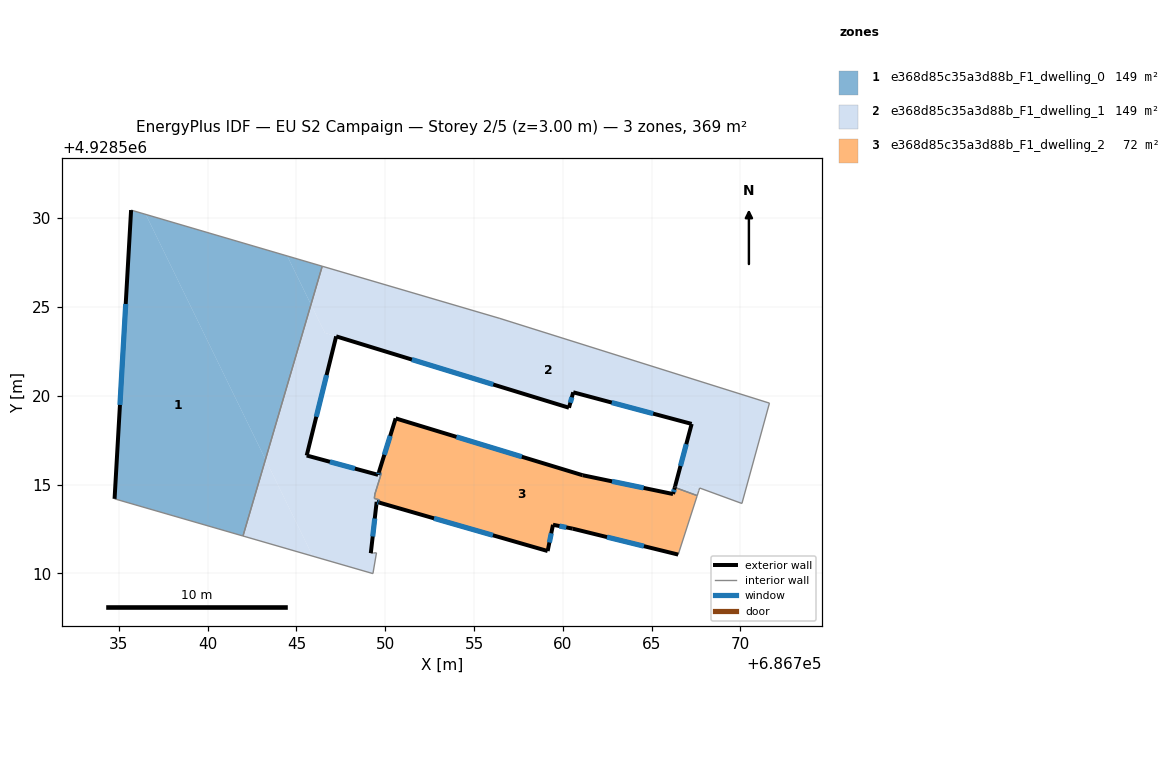
=== STOREY PLAN SPEC (per zone: floor XY polygon, exterior-wall plan segments, windows/doors) ===
zone 1: e368d85c35a3d88b_F1_dwelling_0  (148.6 m²)
  floor: (686741.99, 4928512.10) (686743.26, 4928516.41) (686736.52, 4928530.21) (686735.69, 4928530.46) (686734.76, 4928514.20)
  floor: (686743.26, 4928516.41) (686745.82, 4928525.14) (686744.48, 4928527.87) (686736.52, 4928530.21)
  floor: (686745.82, 4928525.14) (686746.45, 4928527.29) (686744.48, 4928527.87)
  exterior wall: (686734.76, 4928514.20) – (686735.69, 4928530.46)  [16.3 m]
    window: (686735.06, 4928519.48) – (686735.39, 4928525.17)  [6.0 m²]
  interior walls: 3
zone 2: e368d85c35a3d88b_F1_dwelling_1  (148.6 m²)
  floor: (686749.31, 4928509.99) (686749.51, 4928511.15) (686749.19, 4928511.14) (686749.52, 4928514.03) (686749.66, 4928513.98) (686749.68, 4928514.13) (686749.39, 4928514.22) (686749.42, 4928514.46) (686749.79, 4928515.65) (686749.64, 4928515.69) (686749.60, 4928515.54) (686745.58, 4928516.64) (686747.24, 4928523.35) (686746.60, 4928523.54) (686745.82, 4928525.14) (686743.26, 4928516.41) (686745.92, 4928510.97)
  floor: (686770.09, 4928513.93) (686771.64, 4928519.58) (686756.46, 4928524.36) (686746.45, 4928527.29) (686745.82, 4928525.14) (686746.60, 4928523.55) (686760.35, 4928519.33) (686760.59, 4928520.20) (686767.26, 4928518.41) (686766.41, 4928515.23) (686767.69, 4928514.76) (686767.71, 4928514.80)
  floor: (686760.35, 4928519.33) (686746.60, 4928523.55) (686745.82, 4928525.14) (686746.60, 4928523.54)
  floor: (686745.92, 4928510.97) (686743.26, 4928516.41) (686741.99, 4928512.10)
  floor: (686767.57, 4928514.38) (686767.66, 4928514.66) (686767.69, 4928514.76) (686766.41, 4928515.23) (686766.32, 4928514.89) (686766.31, 4928514.84)
  exterior wall: (686766.31, 4928514.84) – (686766.32, 4928514.91)  [0.1 m]
  exterior wall: (686766.32, 4928514.91) – (686767.26, 4928518.42)  [3.6 m]
    window: (686766.63, 4928516.05) – (686766.95, 4928517.27)  [1.3 m²]
  exterior wall: (686767.26, 4928518.42) – (686760.59, 4928520.20)  [6.9 m]
    window: (686765.09, 4928518.99) – (686762.76, 4928519.62)  [2.5 m²]
  exterior wall: (686760.59, 4928520.20) – (686760.35, 4928519.33)  [0.9 m]
    window: (686760.51, 4928519.91) – (686760.43, 4928519.61)  [0.3 m²]
  exterior wall: (686760.35, 4928519.33) – (686747.24, 4928523.35)  [13.7 m]
    window: (686756.08, 4928520.63) – (686751.50, 4928522.04)  [5.0 m²]
  exterior wall: (686747.24, 4928523.35) – (686745.58, 4928516.64)  [6.9 m]
    window: (686746.70, 4928521.16) – (686746.12, 4928518.82)  [2.5 m²]
  exterior wall: (686745.58, 4928516.64) – (686749.60, 4928515.55)  [4.2 m]
    window: (686746.89, 4928516.28) – (686748.29, 4928515.90)  [1.5 m²]
  exterior wall: (686749.60, 4928515.55) – (686749.64, 4928515.69)  [0.1 m]
    window: (686749.61, 4928515.59) – (686749.63, 4928515.64)  [0.1 m²]
  exterior wall: (686749.66, 4928513.98) – (686749.52, 4928514.03)  [0.2 m]
    window: (686749.62, 4928514.00) – (686749.57, 4928514.01)  [0.1 m²]
  exterior wall: (686749.52, 4928514.03) – (686749.19, 4928511.14)  [2.9 m]
    window: (686749.41, 4928513.09) – (686749.30, 4928512.08)  [1.1 m²]
  interior walls: 17
zone 3: e368d85c35a3d88b_F1_dwelling_2  (71.7 m²)
  floor: (686766.50, 4928511.06) (686767.56, 4928514.34) (686767.57, 4928514.38) (686766.31, 4928514.84) (686766.21, 4928514.46) (686761.12, 4928515.53) (686750.59, 4928518.72) (686749.64, 4928515.69) (686749.79, 4928515.65) (686749.42, 4928514.46) (686749.39, 4928514.22) (686749.68, 4928514.13) (686749.66, 4928513.98) (686759.15, 4928511.26) (686759.45, 4928512.74) (686760.56, 4928512.52)
  exterior wall: (686760.56, 4928512.52) – (686759.45, 4928512.74)  [1.1 m]
    window: (686760.20, 4928512.59) – (686759.81, 4928512.66)  [0.4 m²]
  exterior wall: (686759.45, 4928512.74) – (686759.15, 4928511.26)  [1.5 m]
    window: (686759.35, 4928512.25) – (686759.25, 4928511.74)  [0.6 m²]
  exterior wall: (686759.15, 4928511.26) – (686749.66, 4928513.98)  [9.9 m]
    window: (686756.06, 4928512.14) – (686752.75, 4928513.10)  [3.6 m²]
  exterior wall: (686749.64, 4928515.69) – (686750.59, 4928518.73)  [3.2 m]
    window: (686749.95, 4928516.68) – (686750.28, 4928517.74)  [1.2 m²]
  exterior wall: (686750.59, 4928518.73) – (686761.12, 4928515.53)  [11.0 m]
    window: (686754.01, 4928517.69) – (686757.69, 4928516.57)  [4.0 m²]
  exterior wall: (686761.12, 4928515.53) – (686766.21, 4928514.47)  [5.2 m]
    window: (686762.77, 4928515.18) – (686764.55, 4928514.81)  [1.9 m²]
  exterior wall: (686766.21, 4928514.47) – (686766.31, 4928514.84)  [0.4 m]
    window: (686766.24, 4928514.59) – (686766.27, 4928514.72)  [0.1 m²]
  exterior wall: (686766.50, 4928511.06) – (686760.56, 4928512.52)  [6.1 m]
    window: (686764.57, 4928511.53) – (686762.49, 4928512.04)  [2.2 m²]
  interior walls: 8

=== DERIVED (storey summary) ===
Building: EU S2 Campaign
Storey: 2 of 5  (floor level z = 3.00 m)
Storey gross floor area: 368.8 m²
Zones on this storey: 3
  - e368d85c35a3d88b_F1_dwelling_0: floor 148.6 m²; exterior wall 16.3 m (48.9 m²); 1 window(s) 6.0 m²; WWR 12.2%
  - e368d85c35a3d88b_F1_dwelling_1: floor 148.6 m²; exterior wall 39.5 m (118.5 m²); 9 window(s) 14.5 m²; WWR 12.2%
  - e368d85c35a3d88b_F1_dwelling_2: floor 71.7 m²; exterior wall 38.4 m (115.2 m²); 8 window(s) 14.1 m²; WWR 12.2%
Zone adjacency (shared interzone walls):
  - e368d85c35a3d88b_F1_dwelling_0 ↔ e368d85c35a3d88b_F1_dwelling_1
  - e368d85c35a3d88b_F1_dwelling_1 ↔ e368d85c35a3d88b_F1_dwelling_2